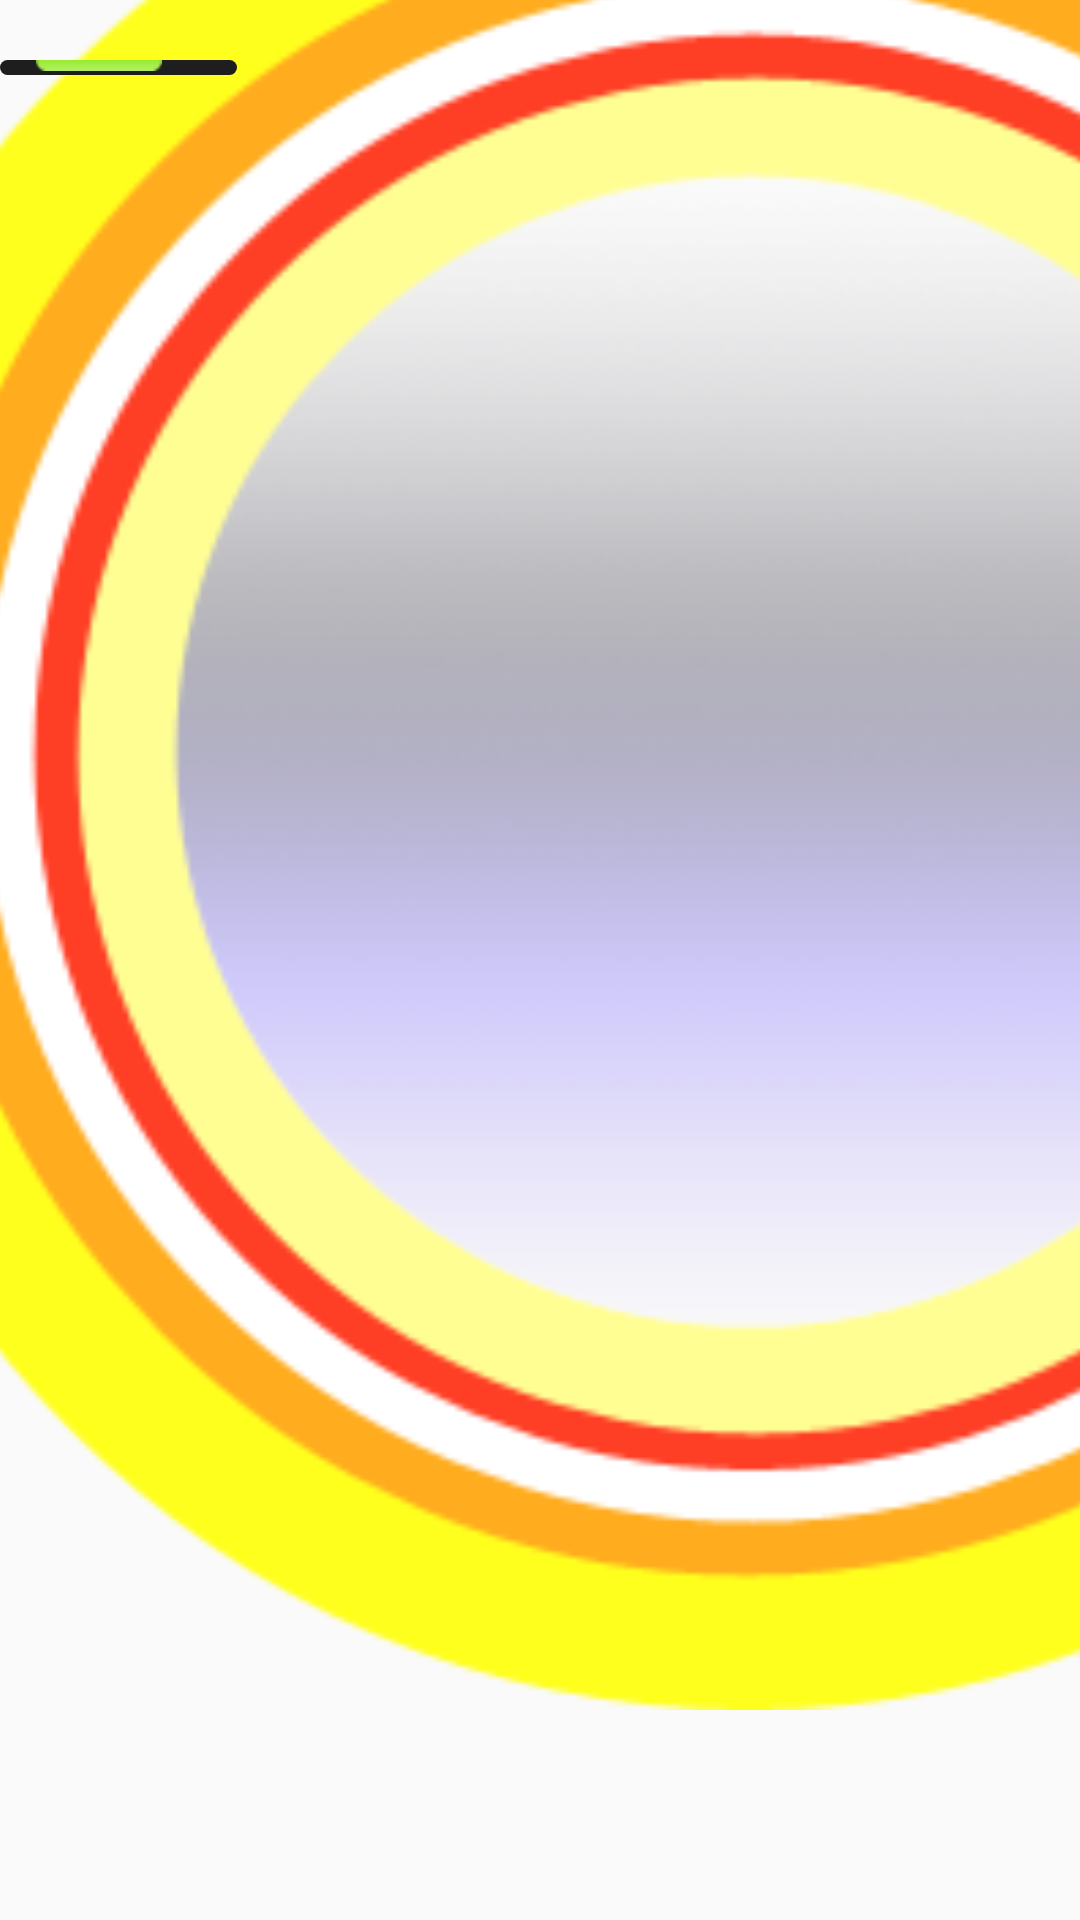

The Android layout XML behind this screen, and the referenced resources:
<!-- AndroidManifest.xml: application theme AppTheme -->
<!-- res/layout/clock_widget_layout.xml -->
<?xml version="1.0" encoding="utf-8"?>
<RelativeLayout
    xmlns:android="http://schemas.android.com/apk/res/android"
    xmlns:custom="http://schemas.android.com/apk/res-auto"
    android:id="@+id/custom_clock_widget"
    android:layout_width="fill_parent"
    android:layout_height="fill_parent"
    android:gravity="center">

    <ImageView
        android:layout_width="wrap_content"
        android:layout_height="wrap_content"
        android:id="@+id/imageView"
        android:src="@drawable/persona_clock"
        android:layout_alignParentEnd="true"
        android:layout_alignParentStart="true"
        android:layout_alignParentTop="true"
        android:layout_alignParentBottom="true"
        android:scaleType="centerCrop"
        android:paddingLeft="140dp"
        android:nestedScrollingEnabled="false"
        android:layout_marginTop="-70dp"
        android:layout_marginBottom="70dp" />

    

    <FrameLayout
        android:layout_width="wrap_content"
        android:layout_height="wrap_content"
        android:background="@drawable/layout_bg"
        android:layout_alignParentStart="true"
        android:layout_alignParentTop="true"
        android:paddingStart="12dp"
        android:layout_marginTop="20dp"
        android:paddingEnd="25dp"
        android:id="@+id/frameLayout">

        <ImageView
            android:layout_width="wrap_content"
            android:layout_height="wrap_content"
            android:id="@+id/maybeSomething"
            android:src="@android:drawable/button_onoff_indicator_on"
            android:layout_gravity="center"
            android:layout_marginTop="-3dp" />
    </FrameLayout>

    <ImageView
        android:layout_width="wrap_content"
        android:layout_height="wrap_content"
        android:id="@+id/timeOfDay"
        android:layout_below="@+id/frameLayout"
        android:layout_alignParentStart="true"
        android:layout_marginTop="3dp"
        android:layout_alignEnd="@id/frameLayout" />
</RelativeLayout>
<!-- resources referenced by this layout -->
<resources>
  <!-- drawable layout_bg (drawable) -->
  <?xml version="1.0" encoding="UTF-8"?>
  <shape xmlns:android="http://schemas.android.com/apk/res/android">
      <solid android:color="#1e1e1e"/>
      <corners android:radius="10dip"/>
      <padding android:left="0dip" android:top="0dip" android:right="0dip" android:bottom="0dip" />
  </shape>
  <!-- drawable persona_clock: png bitmap (drawable, 35954 bytes) -->
  <style name="AppTheme" parent="Theme.AppCompat.Light.DarkActionBar">
          
          <item name="colorPrimary">@color/colorPrimary</item>
          <item name="colorPrimaryDark">@color/colorPrimaryDark</item>
          <item name="colorAccent">@color/colorAccent</item>
          <item name="android:textColor">#f5f5f5</item>
      </style>
  <!-- not gathered from this repository: default colours our renderer supplied (Android Studio template values) -->
  <color name="colorPrimary">#FF6200EE</color>
  <color name="colorPrimaryDark">#FF3700B3</color>
  <color name="colorAccent">#FF03DAC5</color>
</resources>
